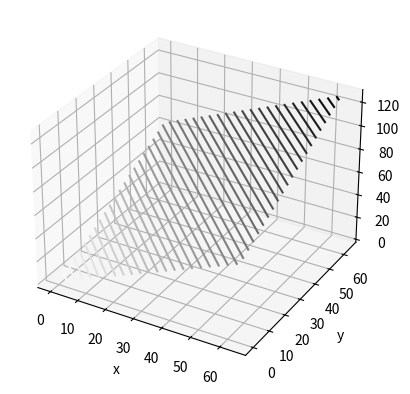

The script that saved this image:
import numpy as np
from matplotlib import pyplot as plt
from mpl_toolkits import mplot3d

x = np.linspace(0,64)
y = np.linspace(0,64)

xx,yy = np.meshgrid(x,y)

fig = plt.figure()
ax = plt.axes(projection='3d')
ax.contour3D(xx, yy, yy+xx, 50, cmap='binary')
ax.set_xlabel('x')
ax.set_ylabel('y')
ax.set_zlabel('z');
plt.show()
